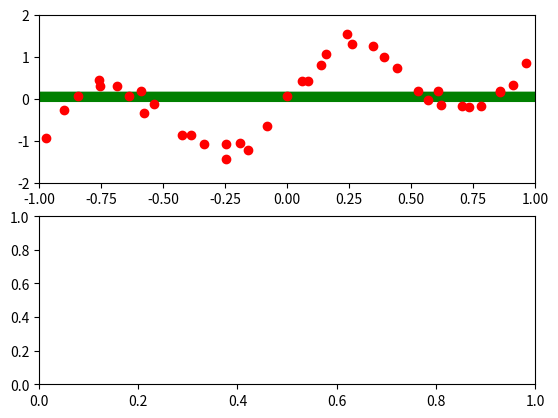

Generate this figure with matplotlib: (Note: this script raises an exception after producing the figure.)
#!/usr/bin/env python

import numpy
import numpy.random
import matplotlib.pylab as plt

MIN=-1.0
MAX=+1.0

def noisyData(npts=40,slope=1.0,freq=2.*numpy.pi,noise_amp=0.125,x_noise_amp=0.1,returnModel=False):
    """ Generate a noisy titled sinusoid, and optionally return the noise-free model."""
    xmodel = numpy.linspace(MIN,MAX,npts)
    x = xmodel + x_noise_amp*numpy.random.rand(npts)
    ymodel = slope*xmodel + numpy.sin(freq*x)
    y = slope*x + numpy.sin(freq*x) + noise_amp*numpy.random.randn(npts)

    returns = (x,y)
    if returnModel:
        returns = returns + (xmodel, ymodel,)
    return returns

def noisyDataPolyFit(degree, x=None, y=None, returnError=False, **kwargs):
    """ Generate or take noisy data, fit it with a polynomial. 
        Returns the data if generated, the fit, and optionally the error."""
    returnxy = False
    if x is None:
        x, y, xmodel, ymodel = noisyData(returnModel=True,**kwargs)
        returnxy = True
    p = numpy.polyfit(x, y, degree)
    returns = (p,)
        
    if returnxy:
        returns = returns + (x,y)
    if returnError:
        fitp = numpy.poly1d(p)
        err = sum((ymodel - fitp(xmodel))**2)
        returns = returns + (err,)
    
    return returns

def noisyDataPolyPlot(degree, filename=None, **kwargs):
    """ Generate data, fit, and plot."""
    p, x, y = noisyDataPolyFit(degree, **kwargs)
    fitf = numpy.poly1d(p)
    plt.plot(x,y,'ro')
    plt.plot(x,fitf(x),'g-')
    outputPlot(filename)

def errorVsDegree(ndegrees, npts=40, filename=None, **kwargs):
    degrees = numpy.array(range(ndegrees),dtype=float)
    errs = numpy.zeros_like(degrees)
    ntrials=10
    for i, deg in enumerate(degrees):
        for trial in range(ntrials):
            p, x, y, err = noisyDataPolyFit(deg, returnError=True)
            errs[i] = errs[i] + err
        errs[i] = errs[i]/ntrials
    plt.semilogy(degrees,errs,'go-')
    plt.xlabel('Degree')
    plt.ylabel('Squared L2 error')
    outputPlot(filename)

def varianceDemo(degree, ntrials, filename=None, **kwargs):
    pts = numpy.linspace(MIN,MAX,100)
    zeropreds = numpy.zeros((ntrials))

    plt.subplot(2,1,1)
    for i in range(ntrials):
        p, x, y = noisyDataPolyFit(degree, **kwargs)
        fitf = numpy.poly1d(p)
        plt.plot(pts,fitf(pts),'g-')
        zeropreds[i] = fitf(0.)
    plt.plot(x,y,'ro')
    plt.xlim([MIN,MAX])
    plt.ylim([-2.,2.])
    
    plt.subplot(2,1,2)
    x, y = noisyData(npts=3,noise_amp=0.,x_noise_amp=0.)
    zerotrue = y[1]
    n, bins, patches = plt.hist(zeropreds, ntrials/20)
    height = max(n)*5/4
    line = plt.plot([zerotrue,zerotrue],[0,height],'r-')
    plt.setp(line,linewidth=2)

    mean    = numpy.mean(zeropreds)
    sd      = numpy.sqrt(numpy.var(zeropreds))
    height2 = max(n)
    plt.annotate('Bias', xy=(mean, 0.9*height), xytext=(0, 0.9*height), xycoords='data', 
            va='center', arrowprops={'facecolor':'red', 'shrink':0.05})
    line = plt.plot([mean-2*sd,mean+2*sd],[height2/3.,height2/3.],'g-')
    plt.setp(line,linewidth=7)
    if mean < 0:
        txtpos = mean-3.*sd
        align = 'left'
    else:
        txtpos = mean+3.*sd
        align = 'right'
    plt.text(txtpos, height2*9./24., 'Variance', ha=align, va='bottom')
    plt.suptitle('Polynomial, degree '+str(degree))
    plt.xlim((-0.3,0.3))
    outputPlot(filename)

def outputPlot(filename=None):
    if filename is None:
        plt.show()
    else:
        plt.savefig(filename, transparent=True)
        plt.close()

if __name__ == "__main__":
    numpy.random.seed(123)
    base="./assets/img/bias-variance/"
    varianceDemo(0, 1000, base+'const-bias-variance.png')
    varianceDemo(1, 1000, base+'lin-bias-variance.png')
    varianceDemo(6, 1000, base+'seventh-bias-variance.png')
    varianceDemo(2, 1000, base+'tenth-bias-variance.png')
    varianceDemo(20,1000, base+'twentyth-bias-variance.png')
    errorVsDegree(20, 40, base+'error-vs-degree.png')
